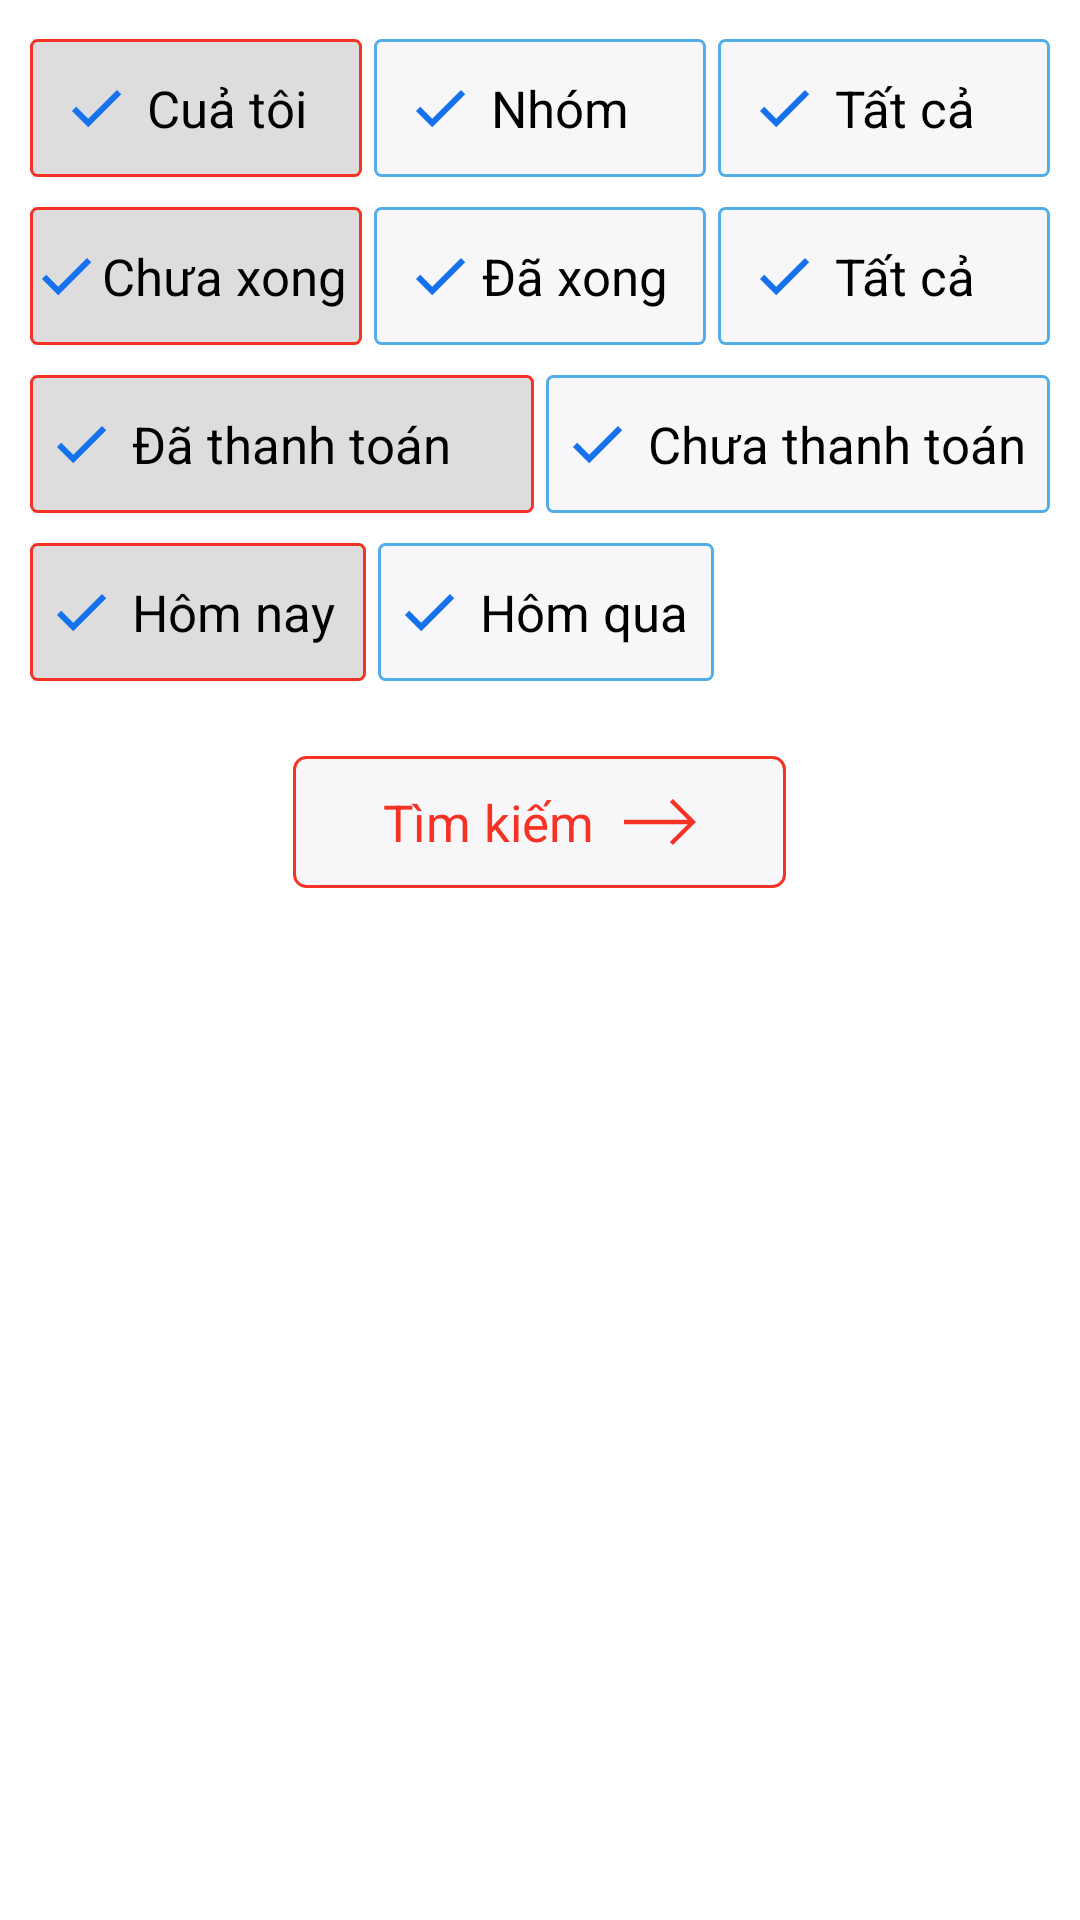

Produce the Android XML layout that renders to this screen, including the resource entries it uses.
<!-- AndroidManifest.xml: application theme Theme.TaskMaster -->
<!-- res/layout/sheet_content.xml -->
<?xml version="1.0" encoding="utf-8"?>
<LinearLayout xmlns:android="http://schemas.android.com/apk/res/android"
    xmlns:tools="http://schemas.android.com/tools"
    xmlns:app="http://schemas.android.com/apk/res-auto"
    android:orientation="vertical"
    android:layout_width="match_parent"
    android:layout_height="wrap_content"
    tools:ignore="MissingDefaultResource">

    <FrameLayout
        android:layout_width="match_parent"
        android:layout_height="match_parent">
        <LinearLayout
            android:id="@+id/layoutSearch"
            android:layout_width="match_parent"
            android:layout_height="wrap_content"
            android:layout_marginStart="8dp"
            android:layout_marginLeft="8dp"
            android:layout_marginTop="8dp"
            android:layout_marginEnd="8dp"
            android:layout_marginRight="8dp"
            android:orientation="vertical"
            app:layout_constraintStart_toStartOf="parent"
            app:layout_constraintTop_toBottomOf="@+id/guideline1">

            <LinearLayout
                android:layout_width="match_parent"
                android:layout_height="50dp"
                android:orientation="horizontal"
                android:layout_marginVertical="3dp"
                android:weightSum="3">

                <androidx.appcompat.widget.AppCompatTextView
                    android:id="@+id/radioCuaToi"
                    android:drawableStart="@drawable/check_done"
                    android:background="@drawable/bg_check_search"
                    android:drawablePadding="5dp"
                    android:padding="10dp"
                    android:layout_margin="2dp"
                    android:layout_width="0dp"
                    android:layout_height="match_parent"
                    android:layout_gravity="center"
                    android:gravity="start|center"
                    android:layout_weight="1"
                    android:textColor="@color/black"
                    android:text="Cuả tôi"
                    android:textSize="@dimen/font17_sp" />

                <androidx.appcompat.widget.AppCompatTextView
                    android:id="@+id/radioNhom"
                    android:drawableStart="@drawable/check_done"
                    android:background="@drawable/bg_item_detail"
                    android:drawablePadding="5dp"
                    android:padding="10dp"
                    android:layout_margin="2dp"
                    android:layout_width="0dp"
                    android:layout_height="match_parent"
                    android:layout_gravity="center"
                    android:gravity="start|center"
                    android:layout_weight="1"
                    android:textColor="@color/black"
                    android:text="Nhóm"
                    android:textSize="@dimen/font17_sp" />

                <androidx.appcompat.widget.AppCompatTextView
                    android:id="@+id/radioTatCaNguoi"
                    android:drawableStart="@drawable/check_done"
                    android:background="@drawable/bg_item_detail"
                    android:drawablePadding="5dp"
                    android:padding="10dp"
                    android:layout_margin="2dp"
                    android:layout_width="0dp"
                    android:layout_height="match_parent"
                    android:layout_gravity="center"
                    android:gravity="start|center"
                    android:layout_weight="1"
                    android:textColor="@color/black"
                    android:text="Tất cả"
                    android:textSize="@dimen/font17_sp" />
            </LinearLayout>

            <LinearLayout
                android:layout_marginVertical="3dp"
                android:layout_width="match_parent"
                android:layout_height="50dp"
                android:orientation="horizontal"
                android:weightSum="3">

                <androidx.appcompat.widget.AppCompatTextView
                    android:id="@+id/radioChuaXong"
                    android:drawableStart="@drawable/check_done"
                    android:background="@drawable/bg_check_search"
                    android:layout_margin="2dp"
                    android:layout_width="0dp"
                    android:layout_height="match_parent"
                    android:layout_gravity="center"
                    android:gravity="start|center"
                    android:layout_weight="1"
                    android:textColor="@color/black"
                    android:text="Chưa xong"
                    android:textSize="@dimen/font17_sp" />

                <androidx.appcompat.widget.AppCompatTextView
                    android:id="@+id/radioDaXong"
                    android:drawableStart="@drawable/check_done"
                    android:background="@drawable/bg_item_detail"
                    android:drawablePadding="2dp"
                    android:padding="10dp"
                    android:layout_margin="2dp"
                    android:layout_width="0dp"
                    android:layout_height="match_parent"
                    android:layout_gravity="center"
                    android:gravity="start|center"
                    android:layout_weight="1"
                    android:textColor="@color/black"
                    android:text="Đã xong"
                    android:textSize="@dimen/font17_sp" />

                <androidx.appcompat.widget.AppCompatTextView
                    android:id="@+id/radioTatCaTask"
                    android:drawableStart="@drawable/check_done"
                    android:background="@drawable/bg_item_detail"
                    android:drawablePadding="5dp"
                    android:padding="10dp"
                    android:layout_margin="2dp"
                    android:layout_width="0dp"
                    android:layout_height="match_parent"
                    android:layout_gravity="center"
                    android:gravity="start|center"
                    android:layout_weight="1"
                    android:textColor="@color/black"
                    android:text="Tất cả"
                    android:textSize="@dimen/font17_sp" />
            </LinearLayout>

            <LinearLayout
                android:layout_marginVertical="3dp"
                android:layout_width="match_parent"
                android:layout_height="50dp"
                android:orientation="horizontal"
                android:weightSum="2">
                <androidx.appcompat.widget.AppCompatTextView
                    android:id="@+id/daThanhToan"
                    android:drawableStart="@drawable/check_done"
                    android:background="@drawable/bg_check_search"
                    android:drawablePadding="5dp"
                    android:padding="5dp"
                    android:layout_margin="2dp"
                    android:layout_width="0dp"
                    android:layout_height="match_parent"
                    android:layout_gravity="center"
                    android:gravity="start|center"
                    android:layout_weight="1"
                    android:textColor="@color/black"
                    android:text="Đã thanh toán"
                    android:textSize="@dimen/font17_sp" />

                <androidx.appcompat.widget.AppCompatTextView
                    android:id="@+id/chuaThanhToan"
                    android:drawableStart="@drawable/check_done"
                    android:background="@drawable/bg_item_detail"
                    android:drawablePadding="5dp"
                    android:padding="5dp"
                    android:layout_margin="2dp"
                    android:layout_width="0dp"
                    android:layout_height="match_parent"
                    android:layout_gravity="center"
                    android:gravity="start|center"
                    android:layout_weight="1"
                    android:textColor="@color/black"
                    android:text="Chưa thanh toán"
                    android:textSize="@dimen/font17_sp" />

            </LinearLayout>

            <LinearLayout
                android:layout_marginVertical="3dp"
                android:layout_width="match_parent"
                android:layout_height="50dp"
                android:orientation="horizontal"
                android:weightSum="3">
                <androidx.appcompat.widget.AppCompatTextView
                    android:id="@+id/radioHomNay"
                    android:drawableStart="@drawable/check_done"
                    android:background="@drawable/bg_check_search"
                    android:drawablePadding="5dp"
                    android:padding="5dp"
                    android:layout_margin="2dp"
                    android:layout_width="0dp"
                    android:layout_height="match_parent"
                    android:layout_gravity="center"
                    android:gravity="start|center"
                    android:layout_weight="1"
                    android:textColor="@color/black"
                    android:text="Hôm nay"
                    android:textSize="@dimen/font17_sp" />

                <androidx.appcompat.widget.AppCompatTextView
                    android:id="@+id/radioHomQua"
                    android:drawableStart="@drawable/check_done"
                    android:background="@drawable/bg_item_detail"
                    android:drawablePadding="5dp"
                    android:padding="5dp"
                    android:layout_margin="2dp"
                    android:layout_width="0dp"
                    android:layout_height="match_parent"
                    android:layout_gravity="center"
                    android:gravity="start|center"
                    android:layout_weight="1"
                    android:textColor="@color/black"
                    android:text="Hôm qua"
                    android:textSize="@dimen/font17_sp" />

                <com.google.android.material.radiobutton.MaterialRadioButton
                    android:id="@+id/radio_c"
                    android:layout_width="0dp"
                    android:layout_height="wrap_content"
                    android:layout_weight="1"
                    android:text="Tất cả"
                    android:textSize="@dimen/font17_sp"
                    android:visibility="invisible" />
            </LinearLayout>

            <TextView
                android:id="@+id/btnSeach"
                android:text="Tìm kiếm"
                android:layout_margin="20dp"
                android:background="@drawable/bg_no_strock_red"
                android:textColor="@color/color_red"
                android:drawablePadding="10dp"
                android:drawableEnd="@drawable/arrow_right_svgrepo_com"
                android:layout_gravity="center"
                android:gravity="center"
                android:textSize="@dimen/font17_sp"
                android:paddingVertical="10dp"
                android:paddingHorizontal="30dp"
                android:layout_width="wrap_content"
                android:layout_height="wrap_content"/>
        </LinearLayout>


    </FrameLayout>

</LinearLayout>
<!-- resources referenced by this layout -->
<resources>
  <color name="black">#FF000000</color>
  <color name="color_red">#F63224</color>
  <dimen name="font17_sp">17sp</dimen>
  <!-- drawable arrow_right_svgrepo_com (drawable) -->
  <vector xmlns:android="http://schemas.android.com/apk/res/android"
      android:width="24dp"
      android:height="24dp"
      android:viewportWidth="1920"
      android:viewportHeight="1920">
    <path
        android:pathData="m1304.8,345 l-81.3,81.2 476.5,476.6H0v114.9h1700l-476.5,476.5 81.3,81.3L1920,960.3z"
        android:fillColor="@color/color_red"
        android:fillType="evenOdd"/>
  </vector>
  <!-- drawable bg_check_search (drawable) -->
  <?xml version="1.0" encoding="utf-8"?>
  <shape android:shape="rectangle"
      xmlns:android="http://schemas.android.com/apk/res/android">
      <solid android:color="@color/color_line"/>
      <corners android:radius="2dp" />
      <stroke android:color="@color/color_red"
          android:width="1dp"/>
  </shape>
  <!-- drawable bg_item_detail (drawable) -->
  <?xml version="1.0" encoding="utf-8"?>
  <shape android:shape="rectangle"
      xmlns:android="http://schemas.android.com/apk/res/android">
      <solid android:color="@color/color_edittext_input"/>
      <corners android:radius="2dp" />
      <stroke android:color="@color/color_datroi"
          android:width="1dp"/>
  </shape>
  <!-- drawable bg_no_strock_red (drawable) -->
  <?xml version="1.0" encoding="utf-8"?>
  <shape android:shape="rectangle"
      xmlns:android="http://schemas.android.com/apk/res/android">
      <solid android:color="@color/color_edittext_input"/>
      <corners android:radius="4dp" />
      <stroke android:color="@color/color_red"
          android:width="1dp"/>
  </shape>
  <!-- drawable check_done (drawable) -->
  <vector xmlns:android="http://schemas.android.com/apk/res/android"
      android:width="24dp"
      android:height="24dp"
      android:viewportWidth="24"
      android:viewportHeight="24">
    <path
        android:pathData="M9.414,15.586L5.414,11.586L4,13L9.414,18.414L20.414,7.414L19,6L9.414,15.586Z"
        android:fillColor="#1672EC"/>
  </vector>
  <style name="Theme.TaskMaster" parent="Theme.MaterialComponents.DayNight.NoActionBar">
          
          <item name="colorPrimary">@color/purple_500</item>
          <item name="colorPrimaryVariant">@color/custom_info_color</item>
          <item name="colorOnPrimary">@color/white</item>
          
          <item name="colorSecondary">@color/color_button</item>
          <item name="colorSecondaryVariant">@color/teal_700</item>
          <item name="colorOnSecondary">@color/black</item>
          
          <item name="android:statusBarColor">?attr/colorPrimaryVariant</item>
          
      </style>
  <color name="color_line">#dddddd</color>
  <color name="color_edittext_input">#F7F7F9</color>
  <color name="color_datroi">#54aceb</color>
  <color name="purple_500">#FF6200EE</color>
  <color name="custom_info_color">#2196F3</color>
  <color name="white">#FFFFFFFF</color>
  <color name="color_button">#0D6EFD</color>
  <color name="teal_700">#FF018786</color>
</resources>
